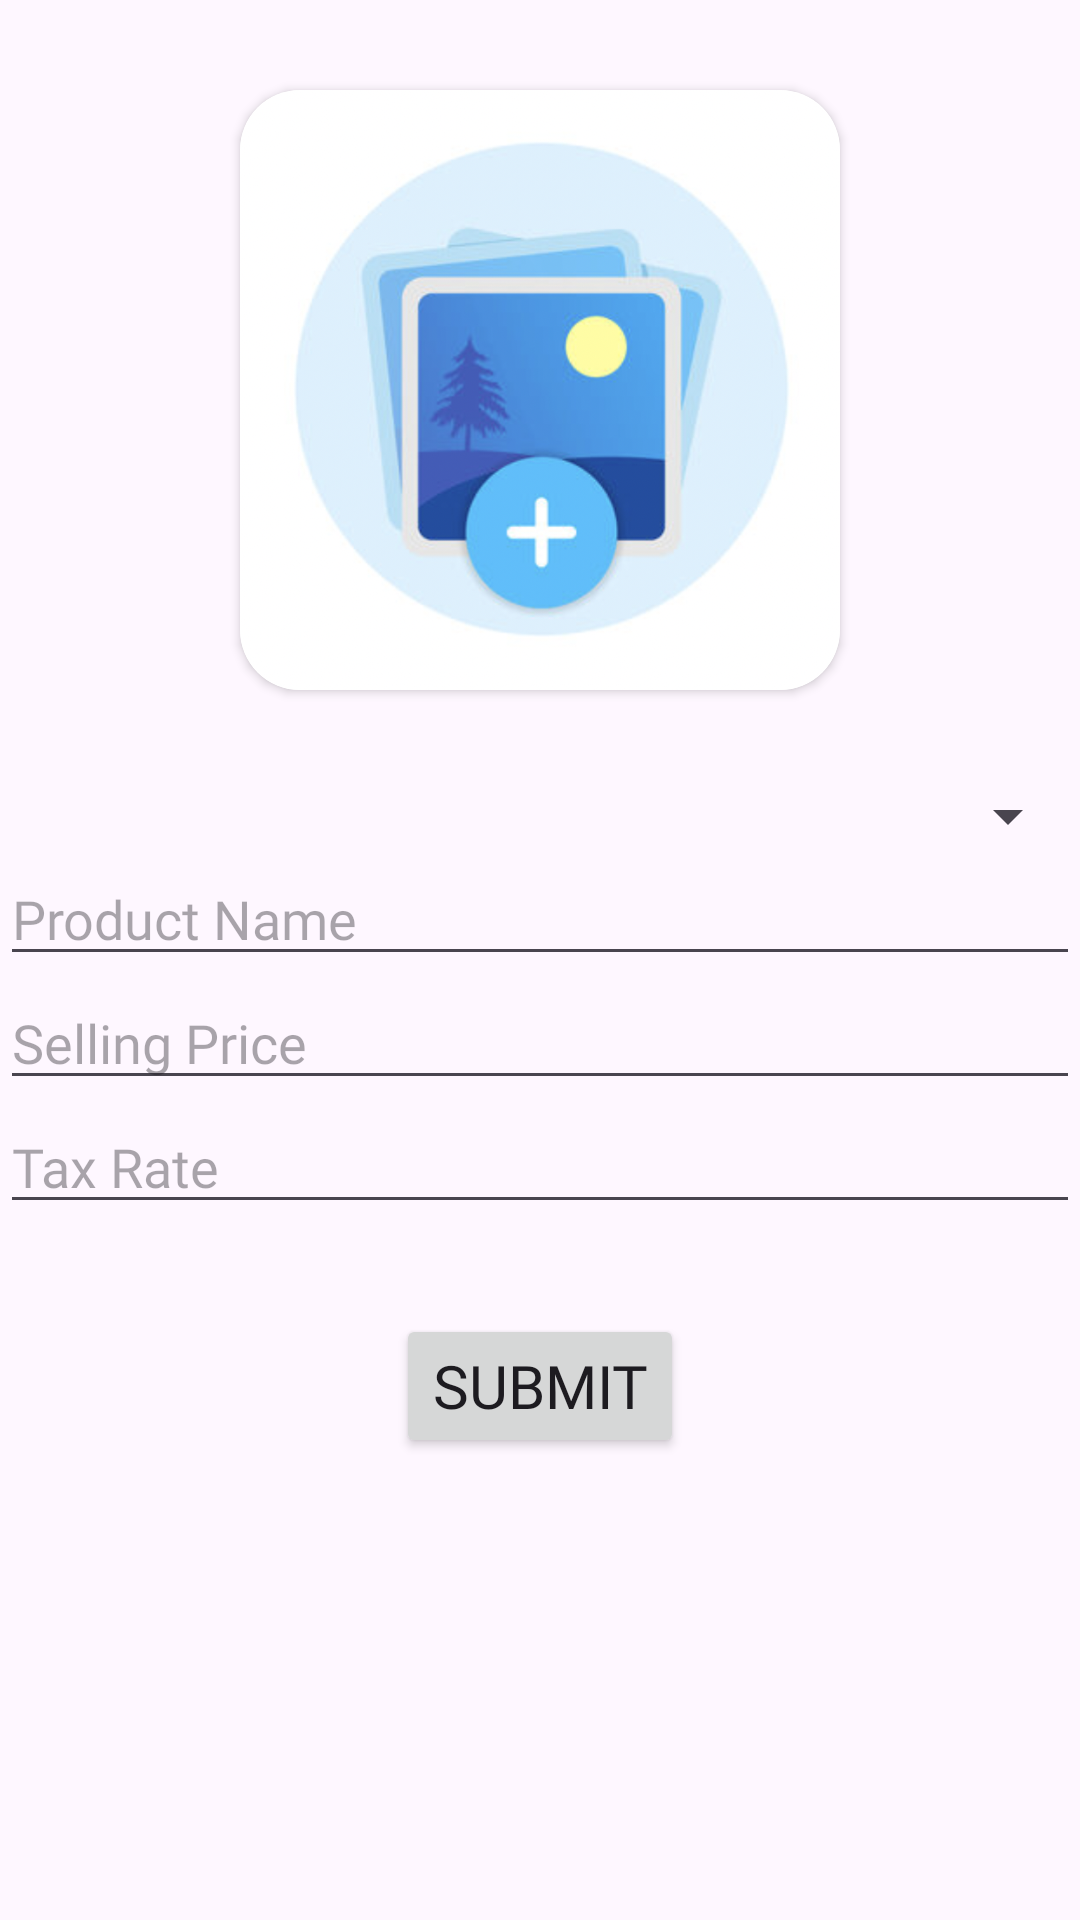

Produce the Android XML layout that renders to this screen, including the resource entries it uses.
<!-- AndroidManifest.xml: application theme Theme.ShopWithSwipee -->
<!-- res/layout/fragment_add_product_screen.xml -->
<?xml version="1.0" encoding="utf-8"?>
<FrameLayout xmlns:android="http://schemas.android.com/apk/res/android"
    xmlns:tools="http://schemas.android.com/tools"
    android:layout_width="match_parent"
    android:layout_height="wrap_content"
    xmlns:app="http://schemas.android.com/apk/res-auto"
    tools:context=".presentation.featureAddProductScreen.AddProductScreen">

    <ScrollView
        android:id="@+id/scrollView"
        android:layout_width="match_parent"
        android:layout_height="match_parent">

        <androidx.constraintlayout.widget.ConstraintLayout
            android:layout_width="match_parent"
            android:layout_height="match_parent">

            <LinearLayout
                android:layout_width="match_parent"
                android:layout_height="wrap_content"
                android:layout_gravity="center"
                app:layout_constraintBottom_toBottomOf="parent"
                app:layout_constraintEnd_toEndOf="parent"
                app:layout_constraintStart_toStartOf="parent"
                app:layout_constraintTop_toTopOf="parent"
                android:gravity="center"
                android:orientation="vertical">

                <androidx.cardview.widget.CardView
                    android:layout_width="wrap_content"
                    android:layout_gravity="center"
                    android:layout_marginTop="30dp"
                    android:layout_marginBottom="30dp"
                    android:layout_height="wrap_content"
                    app:cardCornerRadius="20dp">

                    <ImageView
                        android:id="@+id/imageProduct"
                        android:layout_width="200dp"
                        android:layout_gravity="center"
                        android:layout_height="200dp"
                        android:src="@drawable/defaultproduct"
                        android:adjustViewBounds="true"
                        android:scaleType="centerCrop"
                        android:visibility="gone" />

                    <ImageView
                        android:id="@+id/addImageProduct"
                        android:layout_width="200dp"
                        android:layout_gravity="center"
                        android:layout_height="200dp"
                        android:src="@drawable/addpic"
                        android:adjustViewBounds="true"
                        android:scaleType="centerCrop"
                        android:visibility="visible" />

                </androidx.cardview.widget.CardView>

                <Spinner
                    android:id="@+id/spinnerProductType"
                    android:layout_width="match_parent"
                    android:layout_height="wrap_content" />

                <EditText
                    android:id="@+id/editTextProductName"
                    android:fontFamily="@font/poppins"
                    android:layout_width="match_parent"
                    android:layout_height="wrap_content"
                    android:hint="Product Name" />

                <EditText
                    android:id="@+id/editTextSellingPrice"
                    android:layout_width="match_parent"
                    android:fontFamily="@font/poppins"
                    android:layout_height="wrap_content"
                    android:hint="Selling Price"
                    android:inputType="numberDecimal" />

                <EditText
                    android:id="@+id/editTextTaxRate"
                    android:layout_width="match_parent"
                    android:layout_height="wrap_content"
                    android:fontFamily="@font/poppins"
                    android:hint="Tax Rate"
                    android:inputType="numberDecimal" />

                <Button
                    android:id="@+id/buttonSubmit"
                    android:layout_width="wrap_content"
                    android:layout_height="wrap_content"
                    android:layout_margin="30dp"
                    android:textSize="20sp"
                    android:clickable="true"
                    android:fontFamily="@font/poppins_semibold"
                    android:text="Submit"
                    android:focusable="true" />
            </LinearLayout>

            <ProgressBar
                android:id="@+id/progressBar"
                style="?attr/progressBarStyle"
                android:layout_width="wrap_content"
                android:layout_height="wrap_content"
                android:background="@android:color/transparent"
                android:visibility="gone"
                app:layout_constraintBottom_toBottomOf="parent"
                app:layout_constraintEnd_toEndOf="parent"
                app:layout_constraintStart_toStartOf="parent"
                app:layout_constraintTop_toTopOf="parent" />

        </androidx.constraintlayout.widget.ConstraintLayout>
    </ScrollView>



</FrameLayout>
<!-- resources referenced by this layout -->
<resources>
  <!-- drawable addpic: png bitmap (drawable, 422484 bytes) -->
  <style name="Theme.ShopWithSwipee" parent="Base.Theme.ShopWithSwipee" />
  <style name="Base.Theme.ShopWithSwipee" parent="Theme.Material3.DayNight.NoActionBar">
          
          
      </style>
</resources>
